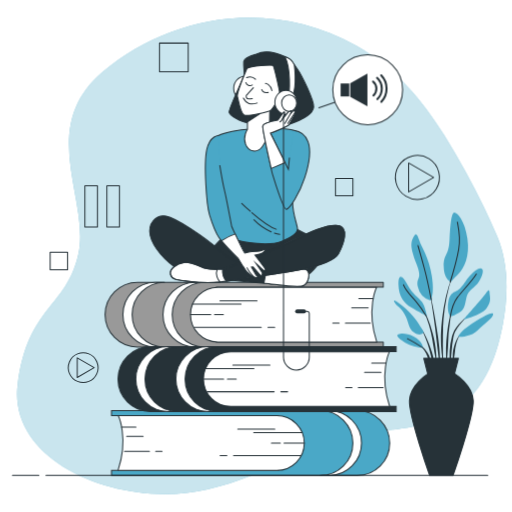
t = 0.00 s
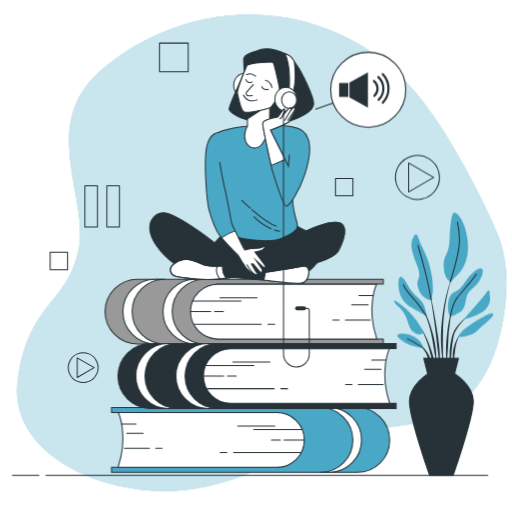
t = 0.23 s
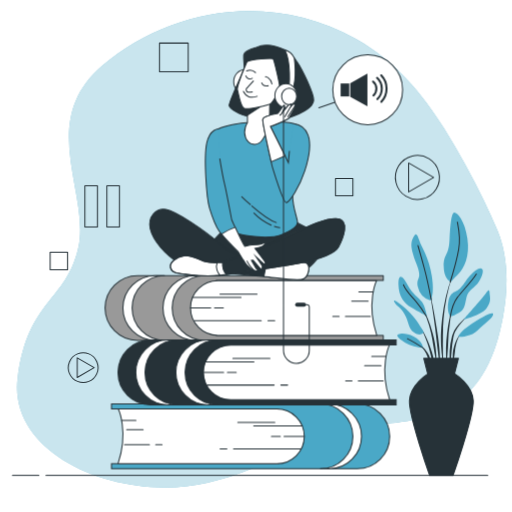
t = 0.49 s
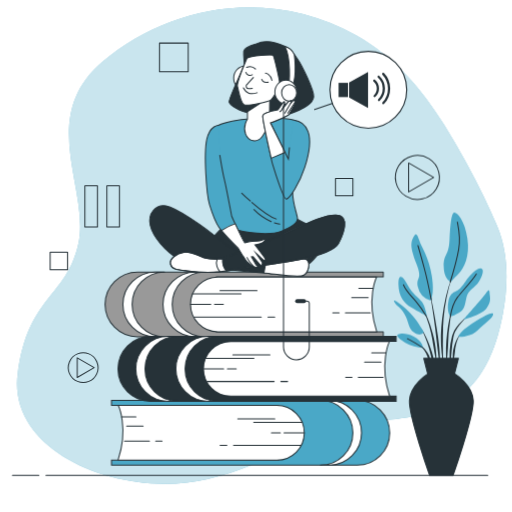
t = 0.75 s
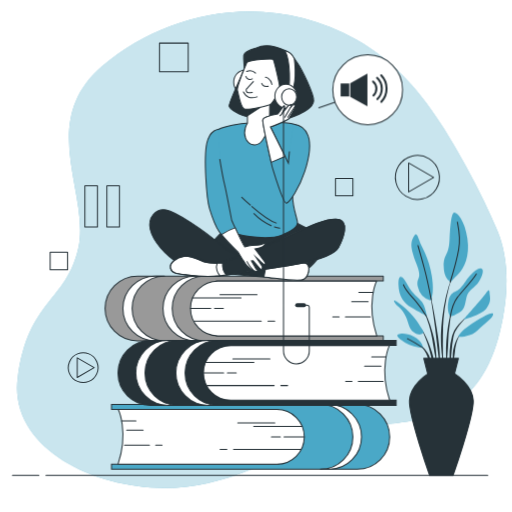
t = 1.05 s
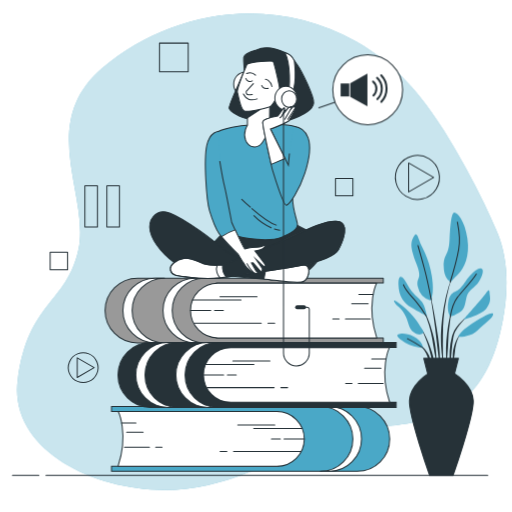
t = 1.20 s

The animated SVG that drew these frames (rendered in a browser with its animation timeline set to each time). Animation: 2 CSS @keyframes rules; one cycle of 1.50 s, repeats indefinitely.

<svg class="animated" id="freepik_stories-audiobook" xmlns="http://www.w3.org/2000/svg" viewBox="0 0 500 500" version="1.1" xmlns:xlink="http://www.w3.org/1999/xlink" xmlns:svgjs="http://svgjs.com/svgjs"><style>svg#freepik_stories-audiobook:not(.animated) .animable {opacity: 0;}svg#freepik_stories-audiobook.animated #freepik--background-simple--inject-8 {animation: 1.5s Infinite  linear floating;animation-delay: 0s;}svg#freepik_stories-audiobook.animated #freepik--speech-bubble--inject-8 {animation: 1.5s Infinite  linear heartbeat;animation-delay: 0s;}svg#freepik_stories-audiobook.animated #freepik--Character--inject-8 {animation: 1.5s Infinite  linear floating;animation-delay: 0s;}            @keyframes floating {                0% {                    opacity: 1;                    transform: translateY(0px);                }                50% {                    transform: translateY(-10px);                }                100% {                    opacity: 1;                    transform: translateY(0px);                }            }                    @keyframes heartbeat {                0% {                    transform: scale(1);                }                10% {                    transform: scale(1.1);                }                30% {                    transform: scale(1);                }                40% {                    transform: scale(1);                }                50% {                    transform: scale(1.1);                }                60% {                    transform: scale(1);                }                100% {                    transform: scale(1);                }            }        </style><g id="freepik--background-simple--inject-8" class="animable" style="transform-origin: 255.635px 249.852px;"><path d="M472.73,202.68a798.19,798.19,0,0,0-38.81-70.48C412.51,97.51,384.5,65,347.83,44.47c-85.07-47.58-183.06-29-247.66,25.86S88.32,195.51,76.48,248.27,27,299,17.26,375.51,117.4,497.58,202.46,477.92,288.6,423.09,360.75,421,476,397.23,491,316.54c5.29-28.35,5.85-59.17-5.71-86.25C481.41,221.11,477.19,211.88,472.73,202.68Z" style="fill: rgb(74, 168, 199); transform-origin: 255.635px 249.852px;" id="elzl7l78ldq4" class="animable"></path><g id="elrikcngx33is"><path d="M472.73,202.68a798.19,798.19,0,0,0-38.81-70.48C412.51,97.51,384.5,65,347.83,44.47c-85.07-47.58-183.06-29-247.66,25.86S88.32,195.51,76.48,248.27,27,299,17.26,375.51,117.4,497.58,202.46,477.92,288.6,423.09,360.75,421,476,397.23,491,316.54c5.29-28.35,5.85-59.17-5.71-86.25C481.41,221.11,477.19,211.88,472.73,202.68Z" style="fill: rgb(255, 255, 255); opacity: 0.7; transform-origin: 255.635px 249.852px;" class="animable"></path></g></g><g id="freepik--Plant--inject-8" class="animable" style="transform-origin: 433.192px 335.802px;"><path d="M442.16,269.34h0a.1.1,0,0,0-.05-.12.1.1,0,0,0-.13,0A127.11,127.11,0,0,0,435.38,290a192.06,192.06,0,0,0-3.64,21.47l-.52,5.43c-.08.91-.18,1.81-.24,2.72l-.15,2.72c-.08,1.82-.19,3.63-.24,5.45l.05,5.45.06,2.73c0,.91.1,1.82.16,2.72.14,1.82.25,3.63.42,5.44.35,3.61.89,7.21,1.45,10.79a.09.09,0,0,0,.09.08.09.09,0,0,0,.1-.09h0c0-1.82-.09-3.63-.13-5.43s-.21-3.61-.18-5.42,0-3.61-.06-5.42l-.05-2.7.05-2.7,0-5.41.15-5.4,0-2.7c0-.9.11-1.8.16-2.7l.33-5.4a191.4,191.4,0,0,1,3.06-21.42A125.42,125.42,0,0,1,442.16,269.34Z" style="fill: rgb(38, 50, 56); transform-origin: 436.377px 312.098px;" id="elgfb56x0ln4" class="animable"></path><path d="M442.94,297.61a.1.1,0,0,0-.06-.12.09.09,0,0,0-.12.06,127.44,127.44,0,0,0-3.85,13.72,128.73,128.73,0,0,0-2.27,14.11c-.48,4.73-1,9.47-1.07,14.22a117.19,117.19,0,0,0,.5,14.26.11.11,0,0,0,.09.09.09.09,0,0,0,.1-.09c.55-4.73.89-9.46,1.21-14.18s.38-9.45.69-14.17a142.05,142.05,0,0,1,4.78-27.9Z" style="fill: rgb(38, 50, 56); transform-origin: 439.237px 325.717px;" id="elprjft81uu7" class="animable"></path><path d="M458.61,307.55a.09.09,0,0,0-.13,0A47.76,47.76,0,0,0,448,316.65a42.26,42.26,0,0,0-4.1,5.7l-.84,1.59-.66,1.65a15,15,0,0,0-.57,1.67c-.17.56-.36,1.13-.51,1.69a67.07,67.07,0,0,0-2.17,13.82,79.91,79.91,0,0,0,.52,13.92.11.11,0,0,0,.09.09.1.1,0,0,0,.1-.09l1.19-13.78a122.82,122.82,0,0,1,1.75-13.59c.12-.55.28-1.1.42-1.64a15.29,15.29,0,0,1,.49-1.63l.56-1.59L445,323a39.46,39.46,0,0,1,3.75-5.7,47,47,0,0,1,9.84-9.58h0A.11.11,0,0,0,458.61,307.55Z" style="fill: rgb(38, 50, 56); transform-origin: 448.846px 332.151px;" id="elixi2mi3jd1" class="animable"></path><path d="M451,325.25a15.31,15.31,0,0,0-4.76,5.73,33.85,33.85,0,0,0-2.67,7c-.19.6-.33,1.2-.47,1.82l-.43,1.83a31,31,0,0,0-.46,3.72c0,1.25-.05,2.5,0,3.74a35.71,35.71,0,0,0,.49,3.72.11.11,0,0,0,.08.08.09.09,0,0,0,.11-.08,31.26,31.26,0,0,0,.66-3.66c.2-1.21.39-2.42.53-3.62s.34-2.4.43-3.61.26-2.42.52-3.6a32.82,32.82,0,0,1,2-6.95,15.31,15.31,0,0,1,4-6l0,0a.11.11,0,0,0,0-.12A.11.11,0,0,0,451,325.25Z" style="fill: rgb(38, 50, 56); transform-origin: 446.618px 339.071px;" id="el14m2erlt9d9" class="animable"></path><path d="M429.05,339.05c-.52-6.11-1.52-12.17-2.48-18.22s-2-12.09-3.12-18.12-2.34-12-3.64-18a.1.1,0,1,0-.19,0c1.05,6,2,12.08,2.89,18.13S424.29,315,425.06,321s1.33,12.16,2.09,18.21l2.24,18.21a.09.09,0,0,0,.09.09.1.1,0,0,0,.1-.09c.07-1.54.07-3.07.11-4.61s-.06-3.07-.09-4.6C429.54,345.17,429.28,342.12,429.05,339.05Z" style="fill: rgb(38, 50, 56); transform-origin: 424.657px 321.044px;" id="el4154o8cw8p4" class="animable"></path><path d="M425.38,339c-.33-2.43-.77-4.84-1.23-7.24l-.86-3.57c-.28-1.19-.55-2.38-.9-3.56a101.9,101.9,0,0,0-4.67-13.91L417,309l-.81-1.65c-.52-1.11-1.15-2.16-1.74-3.23a27.17,27.17,0,0,0-4.42-5.86.09.09,0,0,0-.13,0,.09.09,0,0,0,0,.13h0a26.93,26.93,0,0,1,4,6c.53,1.08,1.09,2.15,1.55,3.28l.71,1.66.64,1.7A98.69,98.69,0,0,1,420.91,325c.55,2.35.92,4.75,1.38,7.12l.57,3.59c.21,1.19.47,2.37.63,3.57.39,2.39.82,4.78,1.24,7.17s.81,4.8,1.32,7.19a.09.09,0,0,0,.09.08.1.1,0,0,0,.1-.09q0-3.68-.17-7.33C425.92,343.83,425.64,341.4,425.38,339Z" style="fill: rgb(38, 50, 56); transform-origin: 418.056px 325.976px;" id="elx299tzo245m" class="animable"></path><path d="M420.32,339.28c-1.13-3.21-2.45-6.35-3.87-9.43a84,84,0,0,0-4.88-8.94.1.1,0,0,0-.13,0,.1.1,0,0,0,0,.13,84.69,84.69,0,0,1,4.16,9.22c1.24,3.12,2.36,6.3,3.3,9.52s1.64,6.51,2.5,9.75S423,356,424,359.27a.1.1,0,0,0,.09.07.09.09,0,0,0,.1-.09,49,49,0,0,0-.95-10.18A63.23,63.23,0,0,0,420.32,339.28Z" style="fill: rgb(38, 50, 56); transform-origin: 417.805px 340.113px;" id="el5y1z9hqo5" class="animable"></path><path d="M420.11,350a22.21,22.21,0,0,0-2.69-5.65,23.93,23.93,0,0,0-3.92-4.87,18.36,18.36,0,0,0-2.5-1.88,10.41,10.41,0,0,0-2.82-1.28.1.1,0,0,0-.07.18h0a14,14,0,0,1,4.69,3.64,22.32,22.32,0,0,1,3.26,4.95c.93,1.76,1.41,3.7,2.22,5.51.36.93.71,1.86,1.12,2.79a23.87,23.87,0,0,0,1.23,2.82h0a.11.11,0,0,0,.09.05.1.1,0,0,0,.1-.09,23.34,23.34,0,0,0-.12-3.13C420.57,352,420.35,351,420.11,350Z" style="fill: rgb(38, 50, 56); transform-origin: 414.449px 346.29px;" id="elza0qgyzac9" class="animable"></path><path d="M420.49,293.46a17.4,17.4,0,0,1-12.34-13.1c-2.31-10.8,5.14-6.17-1.54-23.14s-5.14-20.81-2.83-25.7,3.6-3.34,5.66,3.09,9.51,16.45,12.33,35.21S420.49,293.46,420.49,293.46Z" style="fill: rgb(74, 168, 199); transform-origin: 412.283px 261.052px;" id="elfoold226ubj" class="animable"></path><path d="M440.28,275.22s-6.68-2.32-6.94-14.91,4.88-10,5.65-25.7,1.8-26.73,4.63-27,10.28,7.71,12.85,25.19-3.34,29-8.48,34.18S440.28,275.22,440.28,275.22Z" style="fill: rgb(74, 168, 199); transform-origin: 445.211px 241.412px;" id="el03jiw80s2hby" class="animable"></path><path d="M416.89,308.63s-1.54-9.25-4.63-13.62-9.76-8.23-14.13-16.71-9.26-12.59-9-.51,5.66,18.24,12.34,22.36S416.89,308.63,416.89,308.63Z" style="fill: rgb(74, 168, 199); transform-origin: 403.005px 289.435px;" id="elkuvmrz594c" class="animable"></path><path d="M414.06,324.56S407.89,312.74,398.9,304s-16.19-13.11-13.62-8.74,5.65,4.12,10,11.83,3.08,13.36,9.25,17.73S414.06,324.56,414.06,324.56Z" style="fill: rgb(74, 168, 199); transform-origin: 399.407px 310.121px;" id="el61s4abl0cyq" class="animable"></path><path d="M413.29,339.73c-.26-.77-.51-6.43-9.25-11.05s-17-2.83-15.94-.52,6.43,6.17,11.83,8.48S413.29,339.73,413.29,339.73Z" style="fill: rgb(74, 168, 199); transform-origin: 400.649px 332.765px;" id="eleqybof1f5c" class="animable"></path><path d="M439.76,309.14S435.91,304.26,438,294s6.68-7.71,11.82-13.11,4.11-6.17,9.25-11.82,9.77-8.74,11.82-6.43-1,9.51-4.11,13.62-8,6.17-10.28,11.31-1.28,13.37-7.2,17.22S439.76,309.14,439.76,309.14Z" style="fill: rgb(74, 168, 199); transform-origin: 454.467px 285.504px;" id="elbvko0k7fla7" class="animable"></path><path d="M452.62,312s9.25-10.54,15.93-18.25,9.25-13.62,9.51-8.48,2.31,9.25-3.08,15.93S452.62,312,452.62,312Z" style="fill: rgb(74, 168, 199); transform-origin: 465.639px 297.67px;" id="ellkfqvbo8dfg" class="animable"></path><path d="M447.73,328.93s-.26-4.11,14.39-13.62,20.82-11.31,19.28-7.45-8,7.71-14.91,14.65S447.73,328.93,447.73,328.93Z" style="fill: rgb(74, 168, 199); transform-origin: 464.68px 317.45px;" id="elzmbdmvs83k" class="animable"></path><path d="M421.1,292.37s-3.44-18.44-7-31.55-5.91-21.07-5.91-21.07" style="fill: none; stroke: rgb(38, 50, 56); stroke-linecap: round; stroke-linejoin: round; transform-origin: 414.645px 266.06px;" id="elbpt9f2yf22j" class="animable"></path><path d="M439.69,275.41s6.24-20,8.3-32.07-.26-21.07-1.29-26.47" style="fill: none; stroke: rgb(38, 50, 56); stroke-linecap: round; stroke-linejoin: round; transform-origin: 444.253px 246.14px;" id="elyjeizmpym4d" class="animable"></path><path d="M416.08,308.24a97.27,97.27,0,0,0-9.47-13.49c-5.66-6.68-10-10.28-12.6-16.71" style="fill: none; stroke: rgb(38, 50, 56); stroke-linecap: round; stroke-linejoin: round; transform-origin: 405.045px 293.14px;" id="ellpq1wxz4vs" class="animable"></path><path d="M439.76,309.14s2.06-12.34,6.94-18.76,14.65-16.45,18.51-22.88" style="fill: none; stroke: rgb(38, 50, 56); stroke-linecap: round; stroke-linejoin: round; transform-origin: 452.485px 288.32px;" id="elp5j1t6e5cx8" class="animable"></path><path d="M412.69,339.45s-8.65-5.63-14.82-8.72" style="fill: none; stroke: rgb(38, 50, 56); stroke-linecap: round; stroke-linejoin: round; transform-origin: 405.28px 335.09px;" id="elqoit50ps6dq" class="animable"></path><path d="M462.21,391.25c-.58-15.59-17.91-26-17.91-26H417.74s-17.33,10.4-17.91,26S419.47,464,419.47,464h23.1S462.79,406.85,462.21,391.25Z" style="fill: rgb(38, 50, 56); stroke: rgb(38, 50, 56); stroke-linecap: round; stroke-linejoin: round; transform-origin: 431.02px 414.625px;" id="ell5y6hegihqc" class="animable"></path><polygon points="447.72 349.92 413.83 349.92 417.74 365.26 443.81 365.26 447.72 349.92" style="fill: rgb(38, 50, 56); stroke: rgb(38, 50, 56); stroke-linecap: round; stroke-linejoin: round; transform-origin: 430.775px 357.59px;" id="elaruglua5h2" class="animable"></polygon></g><g id="freepik--Icons--inject-8" class="animable" style="transform-origin: 241.276px 210.049px;"><g id="el38gbs7ntl28"><circle cx="407.66" cy="173.24" r="21.51" style="fill: none; stroke: rgb(38, 50, 56); stroke-linecap: round; stroke-linejoin: round; transform-origin: 407.66px 173.24px; transform: rotate(-13.41deg);" class="animable"></circle></g><polygon points="423.54 173.24 399.05 159.1 399.05 187.38 423.54 173.24" style="fill: none; stroke: rgb(38, 50, 56); stroke-linecap: round; stroke-linejoin: round; transform-origin: 411.295px 173.24px;" id="el7lqrf9latoi" class="animable"></polygon><g id="elvuryffjslte"><circle cx="81.24" cy="359.01" r="14.54" style="fill: none; stroke: rgb(38, 50, 56); stroke-linecap: round; stroke-linejoin: round; transform-origin: 81.24px 359.01px; transform: rotate(-67.5deg);" class="animable"></circle></g><polygon points="91.97 359.01 75.41 349.45 75.41 368.57 91.97 359.01" style="fill: none; stroke: rgb(38, 50, 56); stroke-linecap: round; stroke-linejoin: round; transform-origin: 83.69px 359.01px;" id="els1hqmbadc2s" class="animable"></polygon><rect x="82.89" y="181.43" width="12.28" height="40.22" style="fill: none; stroke: rgb(38, 50, 56); stroke-linecap: round; stroke-linejoin: round; transform-origin: 89.03px 201.54px;" id="elxkspaihj69d" class="animable"></rect><rect x="104.37" y="181.43" width="12.28" height="40.22" style="fill: none; stroke: rgb(38, 50, 56); stroke-linecap: round; stroke-linejoin: round; transform-origin: 110.51px 201.54px;" id="elctx8p23nv6l" class="animable"></rect><rect x="155.75" y="42.09" width="28.01" height="28.01" style="fill: none; stroke: rgb(38, 50, 56); stroke-linecap: round; stroke-linejoin: round; transform-origin: 169.755px 56.095px;" id="el0i6kx5feq7rv" class="animable"></rect><rect x="327.61" y="174.25" width="17" height="17" style="fill: none; stroke: rgb(38, 50, 56); stroke-linecap: round; stroke-linejoin: round; transform-origin: 336.11px 182.75px;" id="elu98pacuah6" class="animable"></rect><rect x="48.98" y="246.31" width="17" height="17" style="fill: none; stroke: rgb(38, 50, 56); stroke-linecap: round; stroke-linejoin: round; transform-origin: 57.48px 254.81px;" id="elano5jpas6y" class="animable"></rect></g><g id="freepik--speech-bubble--inject-8" class="animable" style="transform-origin: 352.235px 87.66px;"><circle cx="359.05" cy="87.66" r="34.09" style="fill: rgb(255, 255, 255); stroke: rgb(38, 50, 56); stroke-linecap: round; stroke-linejoin: round; transform-origin: 359.05px 87.66px;" id="elrzhz5u7jbgi" class="animable"></circle><polygon points="341.99 81.27 341.99 94.48 358.77 103.83 358.77 71.92 341.99 81.27" style="fill: rgb(38, 50, 56); transform-origin: 350.38px 87.875px;" id="el8m7jzbqbybm" class="animable"></polygon><rect x="332.6" y="81.5" width="8.39" height="12.64" style="fill: rgb(38, 50, 56); transform-origin: 336.795px 87.82px;" id="el3u0opzz4q3v" class="animable"></rect><path d="M372.35,99.44a18.84,18.84,0,0,0-.13-25.9" style="fill: none; stroke: rgb(38, 50, 56); stroke-linecap: round; stroke-linejoin: round; stroke-width: 2px; transform-origin: 374.831px 86.49px;" id="elspapdsdbgmm" class="animable"></path><path d="M368.49,96.75a14.21,14.21,0,0,0-.33-20.7" style="fill: none; stroke: rgb(38, 50, 56); stroke-linecap: round; stroke-linejoin: round; stroke-width: 2px; transform-origin: 370.481px 86.4px;" id="el9ll5vc6xymm" class="animable"></path><path d="M364.62,93.18a9,9,0,0,0-.36-13.56" style="fill: none; stroke: rgb(38, 50, 56); stroke-linecap: round; stroke-linejoin: round; stroke-width: 2px; transform-origin: 365.893px 86.4px;" id="el2z5i5g9a0ip" class="animable"></path><line x1="326.88" y1="99.79" x2="311.33" y2="105.17" style="fill: rgb(255, 255, 255); stroke: rgb(38, 50, 56); stroke-linecap: round; stroke-linejoin: round; transform-origin: 319.105px 102.48px;" id="elyh38nxoym4" class="animable"></line></g><g id="freepik--Character--inject-8" class="animable" style="transform-origin: 244.735px 257.463px;"><path d="M272,459.38V405.76H108.88V401h240a31.65,31.65,0,0,1,31.64,31.65h0a31.65,31.65,0,0,1-31.64,31.64h-240v-4.89Z" style="fill: rgb(74, 168, 199); stroke: rgb(38, 50, 56); stroke-miterlimit: 10; transform-origin: 244.7px 432.645px;" id="elx4wxxdbw6z" class="animable"></path><path d="M344.56,432.63A31.65,31.65,0,0,0,312.91,401h9a31.65,31.65,0,0,1,0,63.29h-9A31.65,31.65,0,0,0,344.56,432.63Z" style="fill: rgb(255, 255, 255); stroke: rgb(38, 50, 56); stroke-linecap: round; stroke-linejoin: round; transform-origin: 332.954px 432.645px;" id="elbkl1ld5qfb8" class="animable"></path><path d="M115.45,458.52c10.28-31.24,0-52.6,0-52.6H270.39a26.71,26.71,0,0,1,26.71,26.71h0a26.71,26.71,0,0,1-26.71,26.71H115.17C115.26,459.07,115.36,458.8,115.45,458.52Z" style="fill: rgb(255, 255, 255); stroke: rgb(38, 50, 56); stroke-linecap: round; stroke-linejoin: round; transform-origin: 206.135px 432.63px;" id="elyr951z4zuv" class="animable"></path><line x1="295.04" y1="422.35" x2="247.78" y2="422.35" style="fill: none; stroke: rgb(38, 50, 56); stroke-linecap: round; stroke-linejoin: round; transform-origin: 271.41px 422.35px;" id="elvg2pre95r0b" class="animable"></line><line x1="297.1" y1="432.63" x2="277.37" y2="432.63" style="fill: none; stroke: rgb(38, 50, 56); stroke-linecap: round; stroke-linejoin: round; transform-origin: 287.235px 432.63px;" id="el7923jybqna" class="animable"></line><line x1="293.4" y1="444.96" x2="228.06" y2="444.96" style="fill: none; stroke: rgb(38, 50, 56); stroke-linecap: round; stroke-linejoin: round; transform-origin: 260.73px 444.96px;" id="elc8swa2uzylv" class="animable"></line><line x1="268.33" y1="419.07" x2="232.17" y2="419.07" style="fill: none; stroke: rgb(38, 50, 56); stroke-linecap: round; stroke-linejoin: round; transform-origin: 250.25px 419.07px;" id="elgtuqlwzjuoh" class="animable"></line><line x1="273.67" y1="432.63" x2="265.04" y2="432.63" style="fill: none; stroke: rgb(38, 50, 56); stroke-linecap: round; stroke-linejoin: round; transform-origin: 269.355px 432.63px;" id="el7368epiazw9" class="animable"></line><line x1="221.48" y1="444.96" x2="214.91" y2="444.96" style="fill: none; stroke: rgb(38, 50, 56); stroke-linecap: round; stroke-linejoin: round; transform-origin: 218.195px 444.96px;" id="ellhqsryx7bq" class="animable"></line><line x1="118.74" y1="417.01" x2="132.72" y2="417.01" style="fill: none; stroke: rgb(38, 50, 56); stroke-linecap: round; stroke-linejoin: round; transform-origin: 125.73px 417.01px;" id="eltrwd4b8rzk" class="animable"></line><line x1="139.7" y1="426.05" x2="123.67" y2="426.05" style="fill: none; stroke: rgb(38, 50, 56); stroke-linecap: round; stroke-linejoin: round; transform-origin: 131.685px 426.05px;" id="el5xey8bnmq9p" class="animable"></line><line x1="152.03" y1="440.85" x2="158.19" y2="440.85" style="fill: none; stroke: rgb(38, 50, 56); stroke-linecap: round; stroke-linejoin: round; transform-origin: 155.11px 440.85px;" id="eldnp6904viqf" class="animable"></line><line x1="121.62" y1="440.85" x2="145.87" y2="440.85" style="fill: none; stroke: rgb(38, 50, 56); stroke-linecap: round; stroke-linejoin: round; transform-origin: 133.745px 440.85px;" id="elmjvfis9nvdq" class="animable"></line><path d="M211.11,334V280.4H374.26v-4.77h-240a31.65,31.65,0,0,0-31.64,31.64h0a31.64,31.64,0,0,0,31.64,31.64h240V334Z" style="fill: rgb(153, 153, 153); stroke: rgb(38, 50, 56); stroke-linecap: round; stroke-linejoin: round; transform-origin: 238.44px 307.27px;" id="elo8p94yl4nu8" class="animable"></path><path d="M129,307.27a31.65,31.65,0,0,1,31.64-31.64h-9a31.64,31.64,0,1,0,0,63.28h9A31.64,31.64,0,0,1,129,307.27Z" style="fill: rgb(255, 255, 255); stroke: rgb(38, 50, 56); stroke-linecap: round; stroke-linejoin: round; transform-origin: 140.32px 307.27px;" id="elro7zk9en9go" class="animable"></path><path d="M168.13,307.27a31.65,31.65,0,0,1,31.65-31.64h-9a31.64,31.64,0,1,0,0,63.28h9A31.64,31.64,0,0,1,168.13,307.27Z" style="fill: rgb(255, 255, 255); stroke: rgb(38, 50, 56); stroke-linecap: round; stroke-linejoin: round; transform-origin: 179.46px 307.27px;" id="elmf7pirt3ee" class="animable"></path><path d="M367.69,333.16c-10.28-31.23,0-52.6,0-52.6H212.76A26.71,26.71,0,0,0,186,307.27h0A26.71,26.71,0,0,0,212.76,334H368C367.88,333.71,367.78,333.45,367.69,333.16Z" style="fill: rgb(255, 255, 255); stroke: rgb(38, 50, 56); stroke-linecap: round; stroke-linejoin: round; transform-origin: 277px 307.28px;" id="elv416ae0qxzi" class="animable"></path><line x1="188.1" y1="297" x2="235.36" y2="297" style="fill: none; stroke: rgb(38, 50, 56); stroke-linecap: round; stroke-linejoin: round; transform-origin: 211.73px 297px;" id="elz42g2jvux4" class="animable"></line><line x1="186.04" y1="307.27" x2="205.77" y2="307.27" style="fill: none; stroke: rgb(38, 50, 56); stroke-linecap: round; stroke-linejoin: round; transform-origin: 195.905px 307.27px;" id="elab5tf8jxd7" class="animable"></line><line x1="189.74" y1="319.6" x2="255.08" y2="319.6" style="fill: none; stroke: rgb(38, 50, 56); stroke-linecap: round; stroke-linejoin: round; transform-origin: 222.41px 319.6px;" id="elexhdmhmb3rs" class="animable"></line><line x1="214.81" y1="293.71" x2="250.97" y2="293.71" style="fill: none; stroke: rgb(38, 50, 56); stroke-linecap: round; stroke-linejoin: round; transform-origin: 232.89px 293.71px;" id="elr1nr04kwgxh" class="animable"></line><line x1="209.47" y1="307.27" x2="218.1" y2="307.27" style="fill: none; stroke: rgb(38, 50, 56); stroke-linecap: round; stroke-linejoin: round; transform-origin: 213.785px 307.27px;" id="elj2xbj8jrjga" class="animable"></line><line x1="261.66" y1="319.6" x2="268.23" y2="319.6" style="fill: none; stroke: rgb(38, 50, 56); stroke-linecap: round; stroke-linejoin: round; transform-origin: 264.945px 319.6px;" id="elximphytcm3" class="animable"></line><line x1="364.4" y1="291.66" x2="350.43" y2="291.66" style="fill: none; stroke: rgb(38, 50, 56); stroke-linecap: round; stroke-linejoin: round; transform-origin: 357.415px 291.66px;" id="elwbp044vso4h" class="animable"></line><line x1="343.44" y1="300.7" x2="359.47" y2="300.7" style="fill: none; stroke: rgb(38, 50, 56); stroke-linecap: round; stroke-linejoin: round; transform-origin: 351.455px 300.7px;" id="elcowj4s9unv6" class="animable"></line><line x1="331.11" y1="315.49" x2="324.95" y2="315.49" style="fill: none; stroke: rgb(38, 50, 56); stroke-linecap: round; stroke-linejoin: round; transform-origin: 328.03px 315.49px;" id="ellpxblbv2srb" class="animable"></line><line x1="361.52" y1="315.49" x2="337.28" y2="315.49" style="fill: none; stroke: rgb(38, 50, 56); stroke-linecap: round; stroke-linejoin: round; transform-origin: 349.4px 315.49px;" id="elraps2d633yi" class="animable"></line><path d="M223.7,396.94V343.32H386.85v-4.77h-240a31.65,31.65,0,0,0-31.65,31.64h0a31.64,31.64,0,0,0,31.65,31.64h240v-4.89Z" style="fill: rgb(38, 50, 56); stroke: rgb(38, 50, 56); stroke-miterlimit: 10; transform-origin: 251.025px 370.19px;" id="el7z30wx9xvlu" class="animable"></path><path d="M141.58,370.19a31.65,31.65,0,0,1,31.65-31.64h-9a31.64,31.64,0,0,0,0,63.28h9A31.64,31.64,0,0,1,141.58,370.19Z" style="fill: rgb(255, 255, 255); stroke: rgb(38, 50, 56); stroke-linecap: round; stroke-linejoin: round; transform-origin: 152.91px 370.19px;" id="el5frl4n906g" class="animable"></path><path d="M180.72,370.19a31.65,31.65,0,0,1,31.64-31.64h-9a31.64,31.64,0,1,0,0,63.28h9A31.64,31.64,0,0,1,180.72,370.19Z" style="fill: rgb(255, 255, 255); stroke: rgb(38, 50, 56); stroke-linecap: round; stroke-linejoin: round; transform-origin: 192.04px 370.19px;" id="elahjvjlxfxk" class="animable"></path><path d="M380.27,396.08c-10.27-31.23,0-52.6,0-52.6H225.34a26.71,26.71,0,0,0-26.71,26.71h0a26.71,26.71,0,0,0,26.71,26.71H380.56C380.46,396.63,380.36,396.37,380.27,396.08Z" style="fill: rgb(255, 255, 255); stroke: rgb(38, 50, 56); stroke-linecap: round; stroke-linejoin: round; transform-origin: 289.595px 370.19px;" id="elbkkwdjtc61" class="animable"></path><line x1="200.68" y1="359.92" x2="247.94" y2="359.92" style="fill: none; stroke: rgb(38, 50, 56); stroke-linecap: round; stroke-linejoin: round; transform-origin: 224.31px 359.92px;" id="els45f9htc1h" class="animable"></line><line x1="198.63" y1="370.19" x2="218.35" y2="370.19" style="fill: none; stroke: rgb(38, 50, 56); stroke-linecap: round; stroke-linejoin: round; transform-origin: 208.49px 370.19px;" id="elfvfvvcv3d" class="animable"></line><line x1="202.33" y1="382.52" x2="267.67" y2="382.52" style="fill: none; stroke: rgb(38, 50, 56); stroke-linecap: round; stroke-linejoin: round; transform-origin: 235px 382.52px;" id="el2jo6j0f74ui" class="animable"></line><line x1="227.39" y1="356.63" x2="263.56" y2="356.63" style="fill: none; stroke: rgb(38, 50, 56); stroke-linecap: round; stroke-linejoin: round; transform-origin: 245.475px 356.63px;" id="eluin79logw8i" class="animable"></line><line x1="222.05" y1="370.19" x2="230.68" y2="370.19" style="fill: none; stroke: rgb(38, 50, 56); stroke-linecap: round; stroke-linejoin: round; transform-origin: 226.365px 370.19px;" id="els176l2eu45" class="animable"></line><line x1="274.24" y1="382.52" x2="280.82" y2="382.52" style="fill: none; stroke: rgb(38, 50, 56); stroke-linecap: round; stroke-linejoin: round; transform-origin: 277.53px 382.52px;" id="el1adht09gqw8" class="animable"></line><line x1="376.98" y1="354.58" x2="363.01" y2="354.58" style="fill: none; stroke: rgb(38, 50, 56); stroke-linecap: round; stroke-linejoin: round; transform-origin: 369.995px 354.58px;" id="eleqyy2cejdy" class="animable"></line><line x1="356.02" y1="363.62" x2="372.05" y2="363.62" style="fill: none; stroke: rgb(38, 50, 56); stroke-linecap: round; stroke-linejoin: round; transform-origin: 364.035px 363.62px;" id="el3jasz0m5vud" class="animable"></line><line x1="343.69" y1="378.41" x2="337.53" y2="378.41" style="fill: none; stroke: rgb(38, 50, 56); stroke-linecap: round; stroke-linejoin: round; transform-origin: 340.61px 378.41px;" id="eln3k22sgzbzl" class="animable"></line><line x1="374.11" y1="378.41" x2="349.86" y2="378.41" style="fill: none; stroke: rgb(38, 50, 56); stroke-linecap: round; stroke-linejoin: round; transform-origin: 361.985px 378.41px;" id="el01e06ev5ibgr" class="animable"></line><path d="M222.15,226.83l-.72.76c-2.55,2.68-11.07,11.61-11.81,12.35s-3.79,3.21-3.79,3.21-8.74,6.41-7.87,8.16,23,17.48,39,20.69,53.62,2,60.91-1.75,16.32-16,20.1-23-4.66-12.53-9.9-14.57-18.36-8.74-20.4-10.49Z" style="fill: rgb(38, 50, 56); stroke: rgb(38, 50, 56); stroke-miterlimit: 10; transform-origin: 258.407px 248.02px;" id="elbkxbmhdlpgc" class="animable"></path><path d="M243.71,126s-32.6,1.84-37.06,11.83,6,52.57,6.83,62.3,1.58,27.6,13.14,32.59,37.07,7.36,47.84,3.15,16-8.67,16-12.35-4.73-14.46-4.73-26.29,13.93-36,13.66-51-7.36-17.61-14.19-19.45S243.71,126,243.71,126Z" style="fill: rgb(74, 168, 199); stroke: rgb(38, 50, 56); stroke-miterlimit: 10; transform-origin: 252.471px 181.87px;" id="el2w9mnyxn61t" class="animable"></path><path d="M245.94,207.63c7.21,6.25,16.89,13.85,23.79,16.19" style="fill: none; stroke: rgb(38, 50, 56); stroke-linecap: round; stroke-linejoin: round; transform-origin: 257.835px 215.725px;" id="ellpbgg3tvm7" class="animable"></path><path d="M236.09,198.59s3.43,3.39,8.34,7.72" style="fill: none; stroke: rgb(38, 50, 56); stroke-linecap: round; stroke-linejoin: round; transform-origin: 240.26px 202.45px;" id="elkp7fpo3doy" class="animable"></path><path d="M268,227.6a32.33,32.33,0,0,0,5.16,1.22" style="fill: none; stroke: rgb(38, 50, 56); stroke-linecap: round; stroke-linejoin: round; transform-origin: 270.58px 228.21px;" id="elcsr2yiy8ocu" class="animable"></path><path d="M247.91,214.62a54,54,0,0,0,16.84,11.78" style="fill: none; stroke: rgb(38, 50, 56); stroke-linecap: round; stroke-linejoin: round; transform-origin: 256.33px 220.51px;" id="el4rj4446d6tw" class="animable"></path><path d="M258.87,263.55s-11.12-4.12-12.53-4.37C239.63,258,226,254.62,214,244c-14.57-12.82-42-31.18-51.87-32.93s-18.07,7.29-15.44,18.95,15.44,25.93,28.26,33.51,75.77,12.53,83.93,13.11,33.22,4.95,37.88,2,6.41-11.95,2.92-14.86-26.52,1.16-31.48.58S258.87,263.55,258.87,263.55Z" style="fill: rgb(38, 50, 56); stroke: rgb(38, 50, 56); stroke-miterlimit: 10; transform-origin: 223.857px 245.253px;" id="elksz0krerp7l" class="animable"></path><path d="M268.19,264.42c-3.29-.39-6.31-.64-8-.77l-2.52,12.92,1.18.09c8.16.58,33.22,4.95,37.88,2s6.41-11.95,2.92-14.86S273.15,265,268.19,264.42Z" style="fill: rgb(255, 255, 255); stroke: rgb(38, 50, 56); stroke-miterlimit: 10; transform-origin: 279.58px 271.211px;" id="eld2l396wl71b" class="animable"></path><path d="M217.2,263s36.71-14.27,55.95-22.43,39.34-20.4,54.49-20.4,7.29,19.23,2.92,27.39-23,12.82-37,15.74-50.42,7.57-70.82,11.07-33.8.87-41.67,0-13.11-1.17-14.57-6.41,5.83-10.49,13.12-11.66,16.61,4.66,21.27,5.83S217.2,263,217.2,263Z" style="fill: rgb(255, 255, 255); stroke: rgb(38, 50, 56); stroke-miterlimit: 10; transform-origin: 251.422px 248.154px;" id="el9dqt79j2n8a" class="animable"></path><path d="M327.64,220.13c-15.15,0-35.26,12.24-54.49,20.4-18.58,7.88-53.46,21.46-55.82,22.38A15.34,15.34,0,0,0,221,274.6l1.72-.27c20.4-3.5,56.83-8.16,70.82-11.07s32.63-7.58,37-15.74S342.79,220.13,327.64,220.13Z" style="fill: rgb(38, 50, 56); stroke: rgb(38, 50, 56); stroke-miterlimit: 10; transform-origin: 276.883px 247.365px;" id="elktme92kgeh" class="animable"></path><path d="M212.07,263c-3.73-.05-8.57-.24-11.19-.9-4.66-1.17-14-7-21.27-5.83s-14.57,6.41-13.12,11.66,6.7,5.53,14.57,6.41c6.8.75,17.75,2.81,33.77,1.1a13.46,13.46,0,0,1-2.88-4.89A9.87,9.87,0,0,1,212.07,263Z" style="fill: none; stroke: rgb(38, 50, 56); stroke-linecap: round; stroke-linejoin: round; transform-origin: 190.567px 266.108px;" id="elacplbr5bvcl" class="animable"></path><path d="M213.74,132.35s-8.67-.53-11.83,13.67-.26,54.15,2.63,63.61,5.26,16.56,9.47,22.6,18.66,20.25,18.66,20.25,3.93,6.7,4.93,8,2.58,4.3,4.72,6.16a29,29,0,0,0,3.58,2.72s4,2.43,5.16,1.57-1-2.14-1-2.14l-4.58-8,1.58-.14,6,6.87s1.86,2,2.43,1.57a3.42,3.42,0,0,0,.58-2.86c-.29-.57-6-8.88-6-8.88s3.3,3,4.87,4.58,3.15,2.72,3.58,2.44a1.81,1.81,0,0,0,.14-2.44c-.71-1.14-9.73-12.88-9.73-12.88s5.58-1.29,6.58-1.72,3.15-2.14,3-3-1.43-.43-2.43.14a15.72,15.72,0,0,1-5,1c-1,0-6,0-8.31.72a15,15,0,0,1-4,.86c-.58,0-12.46-25.48-12.6-26.2S220.42,190.33,219,185s-4.44-23.61-4.44-23.61" style="fill: rgb(74, 168, 199); stroke: rgb(38, 50, 56); stroke-miterlimit: 10; transform-origin: 229.802px 201.731px;" id="elfe53xygg7gk" class="animable"></path><path d="M255.49,269.06a3.42,3.42,0,0,0,.58-2.86c-.29-.57-6-8.88-6-8.88s3.3,3,4.87,4.58,3.15,2.72,3.58,2.44a1.81,1.81,0,0,0,.14-2.44c-.71-1.14-9.73-12.88-9.73-12.88s5.58-1.29,6.58-1.72,3.15-2.14,3-3-1.43-.43-2.43.14a15.72,15.72,0,0,1-5,1c-1,0-6,0-8.31.72a15,15,0,0,1-4,.86c-.38,0-5.55-10.81-9.15-18.55a54.18,54.18,0,0,0-13.34,6.66c5.65,6.78,16.41,17.35,16.41,17.35s3.93,6.7,4.93,8,2.58,4.3,4.72,6.16a29,29,0,0,0,3.58,2.72s4,2.43,5.16,1.57-1-2.14-1-2.14l-4.58-8,1.58-.14,6,6.87S254.92,269.49,255.49,269.06Z" style="fill: rgb(255, 255, 255); stroke: rgb(38, 50, 56); stroke-miterlimit: 10; transform-origin: 237.673px 249.792px;" id="elbof0mnmrld" class="animable"></path><path d="M247.13,269.76s-4.54-4.93-5.92-8.28" style="fill: none; stroke: rgb(38, 50, 56); stroke-linecap: round; stroke-linejoin: round; transform-origin: 244.17px 265.62px;" id="elpvmda61zx8" class="animable"></path><ellipse cx="238.98" cy="86.22" rx="10.78" ry="11.7" style="fill: rgb(255, 255, 255); stroke: rgb(38, 50, 56); stroke-miterlimit: 10; transform-origin: 238.98px 86.22px;" id="el8wt83svczi" class="animable"></ellipse><path d="M250.28,52.7s-12.09,3.16-12.35,7.36.52,9.46.52,12.36-15.77,34.69-14.72,37.32,8.41,8.94,22.08,11.31,23.13,4.73,36.54.26,23.39-10.78,23.92-16.83-11.3-30.75-16-37.32-5-8.41-12.09-11.83S260.53,48.23,250.28,52.7Z" style="fill: rgb(38, 50, 56); stroke: rgb(38, 50, 56); stroke-miterlimit: 10; transform-origin: 264.984px 87.2344px;" id="elmoluhje8q5" class="animable"></path><path d="M241.61,110.79V126.3s-4.74,6.84-1.84,14.46,11.3,8.94,16,2.89,7.36-17.35,7.36-17.35l.26-20Z" style="fill: rgb(255, 255, 255); stroke: rgb(38, 50, 56); stroke-miterlimit: 10; transform-origin: 251.11px 126.876px;" id="elqtxud8lhgnq" class="animable"></path><polygon points="258.34 108.09 241.88 118.89 241.61 110.79 258.34 108.09" style="fill: rgb(38, 50, 56); stroke: rgb(38, 50, 56); stroke-miterlimit: 10; transform-origin: 249.975px 113.49px;" id="elg11skr2n0ra" class="animable"></polygon><path d="M241.08,66.9s-10.25,24.18-9.2,27.6,2.89,16.56,6.57,17.87,23.66-2.89,26-4.73,8.15-12.36,8.68-15S267.63,64.79,266.58,64,244.76,64,241.08,66.9Z" style="fill: rgb(255, 255, 255); stroke: rgb(38, 50, 56); stroke-miterlimit: 10; transform-origin: 252.484px 88.1652px;" id="elj4xsp3bqn1" class="animable"></path><path d="M247.39,85.56s-5.52,6-6.57,7.1-.27,3.94,1.84,3.94a25.13,25.13,0,0,0,3.68-.26" style="fill: none; stroke: rgb(38, 50, 56); stroke-linecap: round; stroke-linejoin: round; transform-origin: 243.873px 91.0801px;" id="elc7a68ybzptp" class="animable"></path><path d="M237.66,95.81s2.11,4.21,5.52,5.26,7.89-.53,7.89-.53" style="fill: none; stroke: rgb(38, 50, 56); stroke-linecap: round; stroke-linejoin: round; transform-origin: 244.365px 98.6201px;" id="elp8hwgmnga3f" class="animable"></path><path d="M255.54,87.4s1,3.94,6.31,2.89" style="fill: none; stroke: rgb(38, 50, 56); stroke-linecap: round; stroke-linejoin: round; transform-origin: 258.695px 88.934px;" id="elfcoyzt7jsk9" class="animable"></path><path d="M240,80.56a4.23,4.23,0,0,0,6.31,2.37" style="fill: none; stroke: rgb(38, 50, 56); stroke-linecap: round; stroke-linejoin: round; transform-origin: 243.155px 82.071px;" id="elzx08g7k198" class="animable"></path><path d="M259.22,81.35s5,.79,6.31,7.1" style="fill: none; stroke: rgb(38, 50, 56); stroke-linecap: round; stroke-linejoin: round; transform-origin: 262.375px 84.9px;" id="el18em8ag00wg" class="animable"></path><path d="M249.49,77.41a7.67,7.67,0,0,0-8.67-1.58" style="fill: none; stroke: rgb(38, 50, 56); stroke-linecap: round; stroke-linejoin: round; transform-origin: 245.155px 76.2681px;" id="eleqz09fgnc" class="animable"></path><path d="M282.35,90.55s2.1-23.13-4.21-35.22a14.56,14.56,0,0,1,9.2,7.89s2.89,18.92-1.57,31Z" style="fill: rgb(255, 255, 255); stroke: rgb(38, 50, 56); stroke-miterlimit: 10; transform-origin: 283.2px 74.775px;" id="elstb4srz1j9" class="animable"></path><ellipse cx="279.19" cy="99.88" rx="10.78" ry="11.7" style="fill: rgb(255, 255, 255); stroke: rgb(38, 50, 56); stroke-miterlimit: 10; transform-origin: 279.19px 99.88px;" id="el2u5e50q007b" class="animable"></ellipse><ellipse cx="282.35" cy="100.67" rx="7.36" ry="7.99" style="fill: rgb(255, 255, 255); stroke: rgb(38, 50, 56); stroke-miterlimit: 10; transform-origin: 282.35px 100.67px;" id="elth5f4j7g0nc" class="animable"></ellipse><path d="M286.82,127.35a17.07,17.07,0,0,1,13.93,11c3.15,8.42,2.1,18.67-3.16,35s-14.72,30-17.87,31-13.41-33.64-13.67-34.43-10-43.64-9.46-46.79,14.72-5.79,14.72-5.79l5.52-7.62s1.31-1.31.79,1.32a32.07,32.07,0,0,1-2.63,6.57s5.78-7.33,6.57-8.15a4.82,4.82,0,0,1,2.37-1,2.38,2.38,0,0,0,.23,1c.26.65-.62,1.85-.62,1.85s3-3.53,3.66-3.14.91,1.56.91,2.6-4.63,8.59-5.76,10.6-18.28,8.63-18.28,8.63l17.49,35.27,1.05-11.31" style="fill: rgb(74, 168, 199); stroke: rgb(38, 50, 56); stroke-miterlimit: 10; transform-origin: 279.545px 156.256px;" id="elif75ve45h" class="animable"></path><path d="M278.38,158.79l-14.31-28.85s17.15-6.62,18.28-8.63,5.76-9.56,5.76-10.6-.26-2.21-.91-2.6-3.66,3.14-3.66,3.14.88-1.2.62-1.85a2.38,2.38,0,0,1-.23-1,4.82,4.82,0,0,0-2.37,1c-.79.82-6.57,8.15-6.57,8.15a32.07,32.07,0,0,0,2.63-6.57c.52-2.63-.79-1.32-.79-1.32l-5.52,7.62s-14.2,2.63-14.72,5.79c-.42,2.49,5.54,29.65,8.21,41.42Z" style="fill: rgb(255, 255, 255); stroke: rgb(38, 50, 56); stroke-miterlimit: 10; transform-origin: 272.339px 136.285px;" id="eloel4nkiw64r" class="animable"></path><path d="M283.54,111.25s-5.09,8.79-5.4,9.25" style="fill: none; stroke: rgb(38, 50, 56); stroke-linecap: round; stroke-linejoin: round; transform-origin: 280.84px 115.875px;" id="elgmaz889j3ju" class="animable"></path><line x1="287.86" y1="110.17" x2="281.07" y2="120.5" style="fill: none; stroke: rgb(38, 50, 56); stroke-linecap: round; stroke-linejoin: round; transform-origin: 284.465px 115.335px;" id="els87z1yyfjua" class="animable"></line><line x1="274.99" y1="117.63" x2="273.36" y2="118.96" style="fill: none; stroke: rgb(38, 50, 56); stroke-linecap: round; stroke-linejoin: round; transform-origin: 274.175px 118.295px;" id="eltssu11rfuj" class="animable"></line><line x1="296.84" y1="304.06" x2="290.2" y2="304.06" style="fill: none; stroke: rgb(38, 50, 56); stroke-linecap: round; stroke-linejoin: round; stroke-width: 4px; transform-origin: 293.52px 304.06px;" id="elmey5n5naw9" class="animable"></line><path d="M276.83,114.35v234.4a12.56,12.56,0,0,0,12.56,12.56h0A12.56,12.56,0,0,0,302,348.75V306.27a2.2,2.2,0,0,0-2.2-2.21h-2.91" style="fill: none; stroke: rgb(38, 50, 56); stroke-linecap: round; stroke-linejoin: round; transform-origin: 289.415px 237.83px;" id="el28kfmcblrcv" class="animable"></path></g><g id="freepik--Floor--inject-8" class="animable" style="transform-origin: 244.225px 464.27px;"><line x1="44.86" y1="464.27" x2="476.29" y2="464.27" style="fill: none; stroke: rgb(38, 50, 56); stroke-linecap: round; stroke-linejoin: round; transform-origin: 260.575px 464.27px;" id="eln7xpycpd8e" class="animable"></line><line x1="12.16" y1="464.27" x2="37.91" y2="464.27" style="fill: none; stroke: rgb(38, 50, 56); stroke-linecap: round; stroke-linejoin: round; transform-origin: 25.035px 464.27px;" id="ely3k3tqwhw8r" class="animable"></line></g><defs>     <filter id="active" height="200%">         <feMorphology in="SourceAlpha" result="DILATED" operator="dilate" radius="2"></feMorphology>                <feFlood flood-color="#32DFEC" flood-opacity="1" result="PINK"></feFlood>        <feComposite in="PINK" in2="DILATED" operator="in" result="OUTLINE"></feComposite>        <feMerge>            <feMergeNode in="OUTLINE"></feMergeNode>            <feMergeNode in="SourceGraphic"></feMergeNode>        </feMerge>    </filter>    <filter id="hover" height="200%">        <feMorphology in="SourceAlpha" result="DILATED" operator="dilate" radius="2"></feMorphology>                <feFlood flood-color="#ff0000" flood-opacity="0.5" result="PINK"></feFlood>        <feComposite in="PINK" in2="DILATED" operator="in" result="OUTLINE"></feComposite>        <feMerge>            <feMergeNode in="OUTLINE"></feMergeNode>            <feMergeNode in="SourceGraphic"></feMergeNode>        </feMerge>            <feColorMatrix type="matrix" values="0   0   0   0   0                0   1   0   0   0                0   0   0   0   0                0   0   0   1   0 "></feColorMatrix>    </filter></defs></svg>